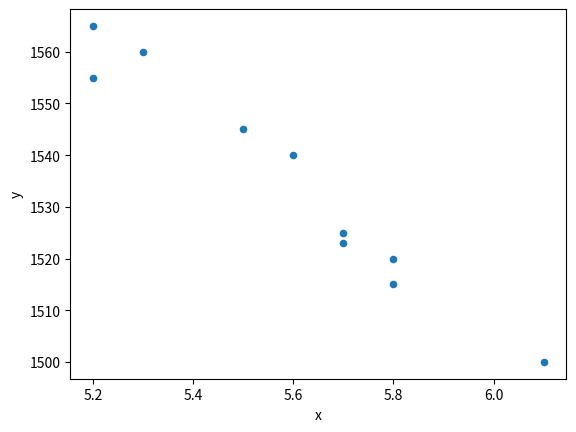

Generate this figure with matplotlib:
import pandas as pd
import matplotlib.pyplot as plt

data = {'x': [6.1,5.8,5.7,5.7,5.8,5.6,5.5,5.3,5.2,5.2],
        'y': [1500,1520,1525,1523,1515,1540,1545,1560,1555,1565]
        }
df = pd.DataFrame(data,columns=['x','y'])
df.plot(x='x',y='y',kind='scatter')

plt.show()